Run: headless pygame with SDL's dummy video driver; simulated clock (each Clock.tick advances the game by its frame time, no real sleeping); random seed 0; keys injected as events and as key.get_pressed() state; no mouse input.
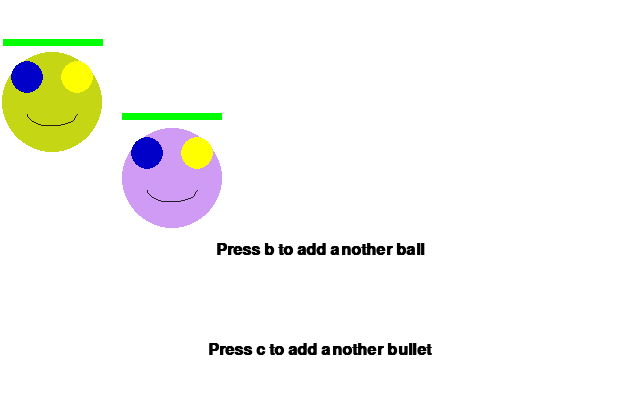
Frame 1 of 4 · flips 1–60 · no input
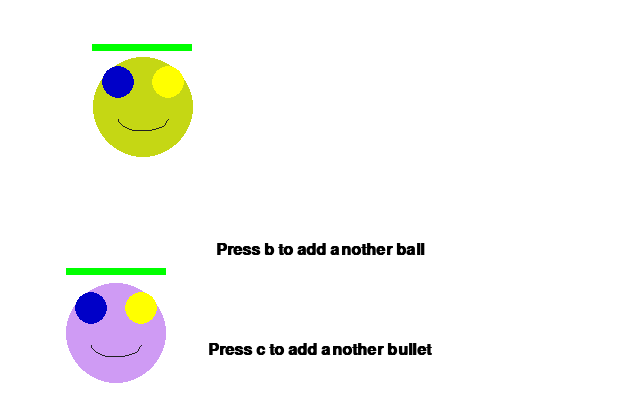
Frame 2 of 4 · flips 61–180 · tapped SPACE, RETURN · held RIGHT (→), D
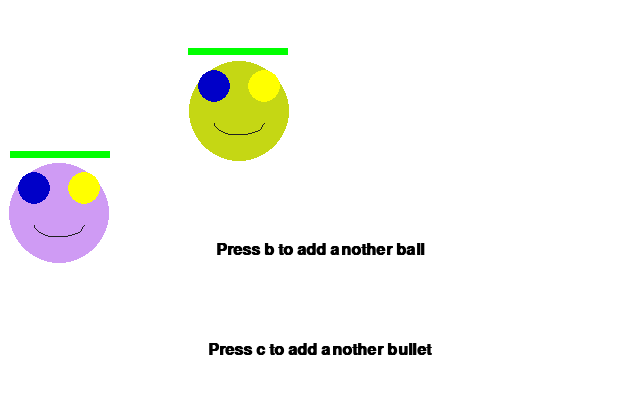
Frame 3 of 4 · flips 181–300 · held DOWN (↓), S
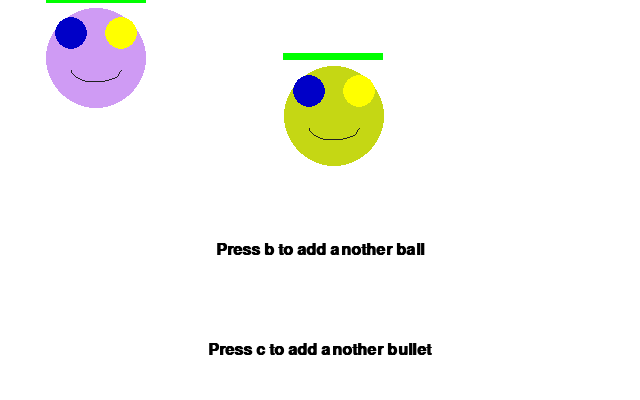
Frame 4 of 4 · flips 301–420 · held LEFT (←), A, UP (↑), W

The pygame program that drew these frames:

# -*- coding: utf-8 -*-

import pygame 
import math
import random


class Hitpointbar(pygame.sprite.Sprite):
        """shows a bar with the hitpoints of a Boss sprite
        Boss needs a unique number in FlyingObject.numbers,
        self.hitpoints and self.hitpointsfull"""
    
        def __init__(self, bossnumber, height=7, color = (0,255,0), ydistance=10):
            pygame.sprite.Sprite.__init__(self,self.groups)
            self.bossnumber = bossnumber # lookup in Flyingobject.numbers
            self.boss = FlyingObject.numbers[self.bossnumber]
            self.height = height
            self.color = color
            self.ydistance = ydistance
            self.image = pygame.Surface((self.boss.rect.width,self.height))
            self.image.set_colorkey((0,0,0)) # black transparent
            pygame.draw.rect(self.image, self.color, (0,0,self.boss.rect.width,self.height),1)
            self.rect = self.image.get_rect()
            self.oldpercent = 0
            
            
        def update(self, time):
            self.percent = self.boss.hitpoints / self.boss.hitpointsfull * 1.0
            if self.percent != self.oldpercent:
                pygame.draw.rect(self.image, (0,0,0), (1,1,self.boss.rect.width-2,5)) # fill black
                pygame.draw.rect(self.image, (0,255,0), (1,1,
                    int(self.boss.rect.width * self.percent),5),0) # fill green
            self.oldpercent = self.percent
            self.rect.centerx = self.boss.rect.centerx
            self.rect.centery = self.boss.rect.centery - self.boss.rect.height /2 - self.ydistance
            #check if boss is still alive
            if self.bossnumber not in FlyingObject.numbers:
                self.kill() # kill the hitbar


class FlyingObject(pygame.sprite.Sprite):
    """base class for sprites. this class inherits from pygames sprite class"""
    number = 0
    numbers = {} # { number, Sprite }
    
    def __init__(self, radius = 50, color=None, x=320, y=240,
                 dx=None, dy=None, layer=4, hitpoints=100, mass=10, damage=10):
        """create a (black) surface and paint a blue ball on it"""
        self._layer = layer   #self.layer = layer
        pygame.sprite.Sprite.__init__(self, self.groups) #call parent class. NEVER FORGET !
        # self groups is set in PygView.paint()
        self.number = FlyingObject.number # unique number for each sprite
        FlyingObject.number += 1 
        FlyingObject.numbers[self.number] = self 
        self.radius = radius
        self.mass = mass
        self.damage = damage
        self.width = 2 * self.radius
        self.height = 2 * self.radius
        self.x = x
        self.y = y
        if color is None: # create random color if no color is given
            self.color = (random.randint(0,255), random.randint(0,255), random.randint(0,255))
        else:
            self.color = color
        if dx is None:
            self.dx = random.random() * 100 - 50 # from -50 to 50
        else:
            self.dx = dx
        if dy is None:
            self.dy = random.random() * 100 - 50
        else:
            self.dy = dy
        self.hitpoints = hitpoints
        self.hitpointsfull = hitpoints
        self.create_image()
        self.rect= self.image.get_rect()
        self.rect.center = (-300,-300) # avoid blinking image in topleft corner
        self.init2()
        
    def kill(self):
        del self.numbers[self.number] # remove Sprite from numbers dict
        pygame.sprite.Sprite.kill(self)
        
    def init2(self):
        pass # for subclasses
        
    def create_image(self):
        self.image = pygame.Surface((self.width,self.height))    
        self.image.fill((self.color))
        self.image = self.image.convert()
        
    def update(self, seconds):
        """calculate movement, position and bouncing on edge"""
        self.x += self.dx * seconds
        self.y += self.dy * seconds
        if self.x - self.width //2 < 0:
            self.x = self.width // 2
            self.dx *= -1 
        if self.y - self.height // 2 < 0:
            self.y = self.height // 2
            self.dy *= -1
        if self.x + self.width //2 > PygView.width:
            self.x = PygView.width - self.width //2
            self.dx *= -1
        if self.y + self.height //2 > PygView.height:
            self.y = PygView.height - self.height //2
            self.dy *= -1
        self.rect.centerx = round(self.x, 0)
        self.rect.centery = round(self.y, 0)
        # kill ?
        if self.hitpoints < 1:
            self.kill()

class Ball(FlyingObject):
    """it's a pygame Sprite!"""
        
                
    def init2(self):
        self.mass = 150
        checked = False
        Hitpointbar(self.number)
    
    def create_image(self):
        # create a rectangular surface for the ball 50x50
        self.image = pygame.Surface((self.width,self.height))    
        # pygame.draw.circle(Surface, color, pos, radius, width=0) # from pygame documentation
        pygame.draw.circle(self.image, self.color, (self.radius, self.radius), self.radius) # draw blue filled circle on ball surface
        pygame.draw.circle (self.image, (0,0,200) , (self.radius //2 , self.radius //2), self.radius// 3)         # left blue eye
        pygame.draw.circle (self.image, (255,255,0) , (3 * self.radius //2  , self.radius //2), self.radius// 3)  # right yellow yey
        pygame.draw.arc(self.image, (32,32,32), (self.radius //2, self.radius, self.radius, self.radius//2), math.pi, 2*math.pi, 1) # grey mouth
        # self.surface = self.surface.convert() # for faster blitting if no transparency is used. 
        # to avoid the black background, make black the transparent color:
        self.image.set_colorkey((0,0,0))
        self.image = self.image.convert_alpha() # faster blitting with transparent color
        self.rect= self.image.get_rect()
        
class Bullet(FlyingObject):
    """a small Sprite"""

    def init2(self):
        self.mass = 5
        self.lifetime = 8.5 # seconds

    def update(self, seconds):
        # FlyingObject(self,seconds):
        super(Bullet,self).update(seconds)
        self.lifetime -= seconds # aging
        if self.lifetime < 0:
            self.kill() 
        
    def create_image(self):
        self.image = pygame.Surface((self.width,self.height))    
        # pygame.draw.circle(Surface, color, pos, radius, width=0) # from pygame documentation
        pygame.draw.circle(self.image, self.color, (self.radius, self.radius), self.radius) # draw blue filled circle on ball surface
        self.image.set_colorkey((0,0,0))
        self.image = self.image.convert_alpha() # faster blitting with transparent color
        self.rect= self.image.get_rect()

def draw_examples(background):
    """painting on the background surface"""
    #------- try out some pygame draw functions --------
    # pygame.draw.line(Surface, color, start, end, width) 
    #pygame.draw.line(background, (0,255,0), (10,10), (50,100))
    # pygame.draw.rect(Surface, color, Rect, width=0): return Rect
    #pygame.draw.rect(background, (0,255,0), (50,50,100,25)) # rect: (x1, y1, width, height)
    # pygame.draw.circle(Surface, color, pos, radius, width=0): return Rect
    #pygame.draw.circle(background, (0,200,0), (200,50), 35)
    # pygame.draw.polygon(Surface, color, pointlist, width=0): return Rect
    #pygame.draw.polygon(background, (0,180,0), ((250,100),(300,0),(350,50)))
    # pygame.draw.arc(Surface, color, Rect, start_angle, stop_angle, width=1): return Rect
    #pygame.draw.arc(background, (0,150,0),(400,10,150,100), 0, 3.14) # radiant instead of grad
    #return background # not necessary to return the surface, it's already in the memory

def write(background, text, x=50, y=150, color=(0,0,0),
          fontsize=None, center=False):
        """write text on pygame surface. """
        if fontsize is None:
            fontsize = 24
        font = pygame.font.SysFont('mono', fontsize, bold=True)
        fw, fh = font.size(text)
        surface = font.render(text, True, color)
        if center: # center text around x,y
            background.blit(surface, (x-fw//2, y-fh//2))
        else:      # topleft corner is x,y
            background.blit(surface, (x,y))
    
def elastic_collision(sprite1, sprite2):
        """elasitc collision between 2 sprites (calculated as disc's).
           The function alters the dx and dy movement vectors of both sprites.
           The sprites need the property .mass, .radius, .x .y, .dx, dy
           by Leonard Michlmayr"""
        # here we do some physics: the elastic
        # collision
        #
        # first we get the direction of the push.
        # Let's assume that the sprites are disk
        # shaped, so the direction of the force is
        # the direction of the distance.
        dirx = sprite1.x - sprite2.x
        diry = sprite1.y - sprite2.y
        #
        # the velocity of the centre of mass
        sumofmasses = sprite1.mass + sprite2.mass
        sx = (sprite1.dx * sprite1.mass + sprite2.dx * sprite2.mass) / sumofmasses
        sy = (sprite1.dy * sprite1.mass + sprite2.dy * sprite2.mass) / sumofmasses
        # if we sutract the velocity of the centre
        # of mass from the velocity of the sprite,
        # we get it's velocity relative to the
        # centre of mass. And relative to the
        # centre of mass, it looks just like the
        # sprite is hitting a mirror.
        #
        bdxs = sprite2.dx - sx
        bdys = sprite2.dy - sy
        cbdxs = sprite1.dx - sx
        cbdys = sprite1.dy - sy
        # (dirx,diry) is perpendicular to the mirror
        # surface. We use the dot product to
        # project to that direction.
        distancesquare = dirx * dirx + diry * diry
        if distancesquare == 0:
            # no distance? this should not happen,
            # but just in case, we choose a random
            # direction
            dirx = random.randint(0,11) - 5.5
            diry = random.randint(0,11) - 5.5
            distancesquare = dirx * dirx + diry * diry
        dp = (bdxs * dirx + bdys * diry) # scalar product
        dp /= distancesquare # divide by distance * distance.
        cdp = (cbdxs * dirx + cbdys * diry)
        cdp /= distancesquare
        # We are done. (dirx * dp, diry * dp) is
        # the projection of the velocity
        # perpendicular to the virtual mirror
        # surface. Subtract it twice to get the
        # new direction.
        #
        # Only collide if the sprites are moving
        # towards each other: dp > 0
        if dp > 0:
            sprite2.dx -= 2 * dirx * dp 
            sprite2.dy -= 2 * diry * dp
            sprite1.dx -= 2 * dirx * cdp 
            sprite1.dy -= 2 * diry * cdp


class PygView(object):
    width = 0
    height = 0
  
    def __init__(self, width=640, height=400, fps=30):
        """Initialize pygame, window, background, font,...
           default arguments """
        pygame.init()
        pygame.display.set_caption("Press ESC to quit")
        PygView.width = width    # make global readable
        PygView.height = height
        self.screen = pygame.display.set_mode((self.width, self.height), pygame.DOUBLEBUF)
        self.background = pygame.Surface(self.screen.get_size()).convert()  
        self.background.fill((255,255,255)) # fill background white
        self.clock = pygame.time.Clock()
        self.fps = fps
        self.playtime = 0.0
        #self.font = pygame.font.SysFont('mono', 24, bold=True)
        self.paint() 
        
    def paint(self):
        """painting on the surface and create sprites"""
        # make an interesting background 
        draw_examples(self.background)
        # create (pygame) Sprites.
        self.allgroup =  pygame.sprite.LayeredUpdates() # for drawing
        self.ballgroup = pygame.sprite.Group()          # for collision detection etc.
        self.bulletgroup = pygame.sprite.Group()
        Ball.groups = self.allgroup, self.ballgroup # each Ball object belong to those groups
        Bullet.groups = self.allgroup, self.bulletgroup
        Hitpointbar.groups = self.allgroup
        self.ball1 = Ball(x=100, y=100) # creating a Ball Sprite
        self.ball2 = Ball(x=200, y=100) # create another Ball Sprite

    def run(self):
        """The mainloop"""
        
        running = True
        while running:
            for event in pygame.event.get():
                if event.type == pygame.QUIT:
                    running = False 
                elif event.type == pygame.KEYDOWN:
                    if event.key == pygame.K_ESCAPE:
                        running = False
                    if event.key == pygame.K_b:
                        Ball(x=random.randint(0,PygView.width-100)) # add big balls!
                    if event.key == pygame.K_c:
                        Bullet(radius=5, x=0,y=0, dx=200, dy=200)
           
            milliseconds = self.clock.tick(self.fps) #
            seconds = milliseconds / 1000
            self.playtime += seconds
            # delete everything on screen
            self.screen.blit(self.background, (0, 0)) 
            # write text below sprites
            #write(self.screen, "FPS: {:6.3}  PLAYTIME: {:6.3} SECONDS".format(
              #             self.clock.get_fps(), self.playtime))
            # you can use: pygame.sprite.collide_rect, pygame.sprite.collide_circle, pygame.sprite.collide_mask
            # the False means the colliding sprite is not killed
            # ---------- collision detection between ball and bullet sprites ---------
            for ball in self.ballgroup:
               crashgroup = pygame.sprite.spritecollide(ball, self.bulletgroup, False, pygame.sprite.collide_circle)
               for bullet in crashgroup:
                   elastic_collision(ball, bullet) # change dx and dy of both sprites
                   ball.hitpoints -= bullet.damage
            # --------- collision detection between ball and other balls
            for ball in self.ballgroup:
                crashgroup = pygame.sprite.spritecollide(ball, self.ballgroup, False, pygame.sprite.collide_circle)
                for otherball in crashgroup:
                    if ball.number > otherball.number:     # make sure no self-collision or calculating collision twice
                        elastic_collision(ball, otherball) # change dx and dy of both sprites
            # ---------- collision detection between bullet and other bullets
            for bullet in self.bulletgroup:
                crashgroup = pygame.sprite.spritecollide(bullet, self.bulletgroup, False, pygame.sprite.collide_circle)
                for otherbullet in crashgroup:
                    if bullet.number > otherbullet.number:
                         elastic_collision(bullet, otherball) # change dx and dy of both sprites
            # -------- remove dead -----
            #for sprite in self.ballgroup:
            #    if sprite.hitpoints < 1:
            #        sprite.kill()
            # ----------- clear, draw , update, flip -----------------  
            #self.allgroup.clear(screen, background)
            self.allgroup.update(seconds) # would also work with ballgroup
            self.allgroup.draw(self.screen)           
            # write text over everything 
            write(self.screen, "Press b to add another ball", x=self.width//2, y=250, center=True)
            write(self.screen, "Press c to add another bullet", x=self.width//2, y=350, center=True)
            # next frame
            pygame.display.flip()
        pygame.quit()

if __name__ == '__main__':
    PygView().run() # try PygView(800,600).run()
